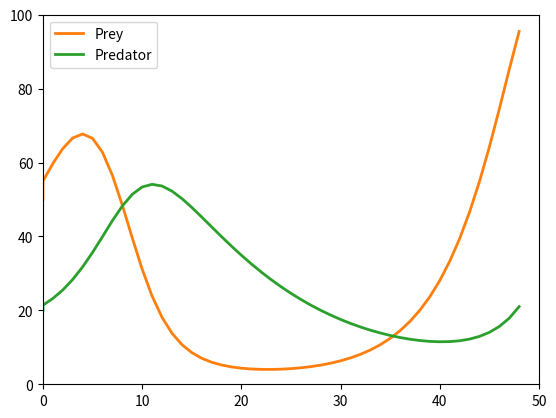

Generate this figure with matplotlib:
import matplotlib.pyplot as plt
from matplotlib import animation

# Set your constant values
alpha = 3
beta = .1
gamma = .8
delta = .03
# These will be the lists we pass to the graphing function
# Including the xs as a list even though they're just a range to keep the plotting function looking neat
x1, y1 = [0], [50]
x2, y2 = [0], [20]

# simulate out for 100 steps
for n in range(100):
    new_y1 = y1[-1] + ((alpha - beta * y2[-1]) * y1[-1]) * .1
    new_y2 = y2[-1] + ((delta * y1[-1] - gamma) * y2[-1]) * .1
    x1.append(n)
    y1.append(new_y1)
    x2.append(n)
    y2.append(new_y2)

# Now the graph related stuff, first off, set the x limits to make sure they're consistent
fig = plt.figure()
ax1 = plt.axes(xlim=(0, 50), ylim=(0, 100))

# create the line objects we'll reference later on
line, = ax1.plot([], [], lw=2)
labels = ['Prey', 'Predator']
lines = []
for index in range(2):
    lobj = ax1.plot([], [], lw=2)[0]
    lines.append(lobj)


# Here's an init function that the animation function will use to initialize the plot
def init():
    for index in range(2):
        line = lines[index]
        line.set_data([], [])
        line.set_label(labels[index])
    legend = plt.legend(loc='upper left')

    return lines


# Here's the animating function that will be called for each frame
def animate(i):
    # We're just looking for the relevant slice of the x and y lists
    xlist = [x1[:i + 1], x2[:i + 1]]
    ylist = [y1[:i + 1], y2[:i + 1]]
    # And setting the data in the lines
    for lnum, line in enumerate(lines):
        line.set_data(xlist[lnum], ylist[lnum])  # set data for each line separately.
        line.set_label(labels[lnum])
    legend = plt.legend(loc='upper left')
    return lines + [legend]


# call the animator. 'Frames' tells the function how many times to call the animation function
# Interval says how long to wait between frames and blit=True means only re-draw the parts that have changed.
anim = animation.FuncAnimation(fig, animate, init_func=init, repeat=False,
                               frames=50, interval=50, blit=False)
plt.show()
# Matplotlib doesn't come with any of the writers to save down the animations
# Imagemagick is a good one for creating gifs
anim.save('lotka_volterra_test.gif', writer='imagemagick')